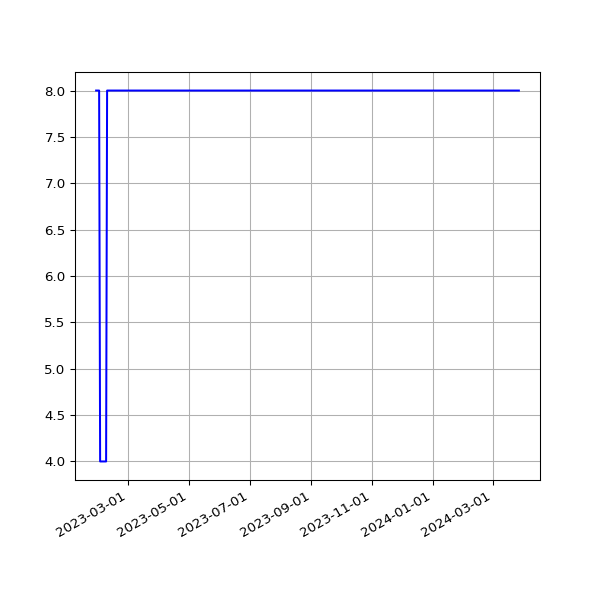

Values plotted in this chart, from the file beside it:
date, value
2023-01-28T01:44:00Z, 8
2023-01-29T01:55:02Z, 8
2023-01-30T01:40:40Z, 8
2023-01-31T01:55:01Z, 8
2023-02-01T02:02:51Z, 4
2023-02-02T01:55:20Z, 4
2023-02-03T01:55:59Z, 4
2023-02-04T01:42:36Z, 4
2023-02-05T00:50:02Z, 4
2023-02-06T00:43:59Z, 4
2023-02-07T00:47:48Z, 4
2023-02-08T00:45:12Z, 8
2023-02-09T00:45:45Z, 8
2023-02-10T00:48:44Z, 8
2023-02-11T00:42:26Z, 8
2023-02-11T21:18:44Z, 8
2023-02-13T00:47:59Z, 8
2023-02-14T00:46:24Z, 8
2023-02-14T21:21:35Z, 8
2023-02-16T00:48:29Z, 8
2023-02-17T00:49:44Z, 8
2023-02-18T00:47:20Z, 8
2023-02-19T00:46:21Z, 8
2023-02-20T00:49:11Z, 8
2023-02-21T00:48:24Z, 8
2023-02-22T00:43:30Z, 8
2023-02-24T00:45:51Z, 8
2023-02-25T00:46:40Z, 8
2023-02-26T00:51:44Z, 8
2023-02-27T00:47:52Z, 8
2023-02-28T00:47:47Z, 8
2023-03-01T00:51:14Z, 8
2023-03-02T00:50:34Z, 8
2023-03-02T21:19:08Z, 8
2023-03-04T00:46:12Z, 8
2023-03-05T00:50:11Z, 8
2023-03-06T00:48:08Z, 8
2023-03-07T00:49:08Z, 8
2023-03-08T00:48:12Z, 8
2023-03-09T00:48:37Z, 8
2023-03-10T00:48:07Z, 8
2023-03-11T00:43:06Z, 8
2023-03-12T00:47:29Z, 8
2023-03-13T00:46:51Z, 8
2023-03-14T00:45:36Z, 8
2023-03-15T00:46:53Z, 8
2023-03-16T00:48:05Z, 8
2023-03-17T00:47:41Z, 8
2023-03-18T00:44:44Z, 8
2023-03-19T00:49:40Z, 8
2023-03-20T00:48:19Z, 8
2023-03-21T00:44:11Z, 8
2023-03-22T00:44:15Z, 8
2023-03-23T00:45:42Z, 8
2023-03-24T00:44:44Z, 8
2023-03-25T00:44:17Z, 8
2023-03-26T00:47:35Z, 8
2023-03-27T00:44:53Z, 8
2023-03-28T00:46:00Z, 8
2023-03-29T00:49:20Z, 8
... 197 more rows
